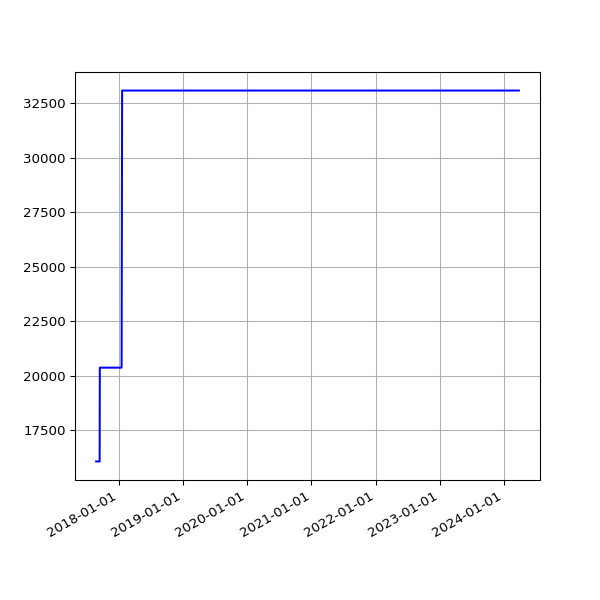

Source data for this figure (header and first rows):
date, value
2017-08-24 05:47:31 +0100, 16075
2017-08-25 05:52:18 +0100, 16075
2017-08-26 05:48:16 +0100, 16075
2017-08-27 05:46:27 +0100, 16075
2017-08-28 05:47:49 +0100, 16075
2017-08-29 05:46:29 +0100, 16075
2017-08-30 05:40:21 +0100, 16075
2017-08-31 05:58:09 +0100, 16075
2017-09-01 05:46:33 +0100, 16075
2017-09-02 05:47:13 +0100, 16075
2017-09-03 05:46:09 +0100, 16075
2017-09-04 05:43:33 +0100, 16075
2017-09-05 05:44:36 +0100, 16075
2017-09-06 05:45:45 +0100, 16075
2017-09-07 05:45:26 +0100, 16075
2017-09-08 05:43:55 +0100, 16075
2017-09-09 05:58:56 +0100, 16075
2017-09-10 06:06:28 +0100, 16075
2017-09-12 06:00:22 +0100, 16075
2017-09-13 06:03:49 +0100, 16075
2017-09-14 06:07:11 +0100, 20378
2017-09-15 06:08:14 +0100, 20378
2017-09-16 06:03:38 +0100, 20378
2017-09-17 06:06:52 +0100, 20378
2017-09-18 06:05:33 +0100, 20378
2017-09-19 06:06:18 +0100, 20378
2017-09-20 06:07:26 +0100, 20378
2017-09-21 06:07:17 +0100, 20378
2017-09-22 06:10:41 +0100, 20378
2017-09-23 06:09:58 +0100, 20378
2017-09-24 06:05:40 +0100, 20378
2017-09-25 06:04:02 +0100, 20378
2017-09-26 06:05:00 +0100, 20378
2017-09-27 06:04:44 +0100, 20378
2017-09-28 06:06:47 +0100, 20378
2017-09-29 06:34:56 +0100, 20378
2017-09-30 06:31:17 +0100, 20378
2017-10-01 06:20:22 +0100, 20378
2017-10-02 06:56:19 +0100, 20378
2017-10-03 06:50:29 +0100, 20378
2017-10-04 06:34:24 +0100, 20378
2017-10-05 06:23:34 +0100, 20378
2017-10-06 06:14:22 +0100, 20378
2017-10-08 06:10:11 +0100, 20378
2017-10-10 06:19:06 +0100, 20378
2017-10-11 06:19:52 +0100, 20378
2017-10-13 06:03:34 +0100, 20378
2017-10-14 06:21:09 +0100, 20378
2017-10-15 06:13:21 +0100, 20378
2017-10-16 06:08:39 +0100, 20378
2017-10-17 06:30:11 +0100, 20378
2017-10-18 06:07:48 +0100, 20378
2017-10-19 06:17:38 +0100, 20378
2017-10-20 06:40:17 +0100, 20378
2017-10-21 06:14:54 +0100, 20378
2017-10-22 06:11:47 +0100, 20378
2017-10-23 06:09:58 +0100, 20378
2017-10-24 06:12:38 +0100, 20378
2017-10-27 06:06:09 +0100, 20378
2017-10-28 08:56:43 +0100, 20378
... 1,670 more rows
